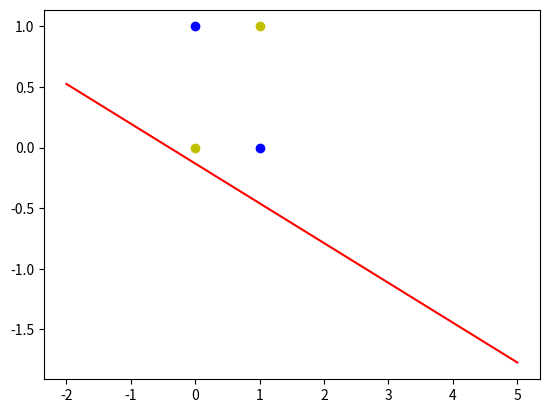

Python code for this plot:

# coding: utf-8

# In[1]:

# [redacted]
# [redacted]
#微信公众号：深度学习与神经网络
# [redacted]


# In[2]:

'''
异或
0^0 = 0
0^1 = 1
1^0 = 1
1^1 = 0
'''


# In[3]:

import numpy as np
import matplotlib.pyplot as plt


# In[4]:

#输入数据
X = np.array([[1,0,0],
              [1,0,1],
              [1,1,0],
              [1,1,1]])
#标签
Y = np.array([-1,1,1,-1])
#权值初始化，1行3列，取值范围-1到1
W = (np.random.random(3)-0.5)*2
print(W)
#学习率设置
lr = 0.11
#计算迭代次数
n = 0
#神经网络输出
O = 0

def update():
    global X,Y,W,lr,n
    n+=1
    O = np.sign(np.dot(X,W.T))
    W_C = lr*((Y-O.T).dot(X))/int(X.shape[0])
    W = W + W_C


# In[5]:

for _ in range(1000):
    update()#更新权值
    print(W)#打印当前权值
    print(n)#打印迭代次数
    O = np.sign(np.dot(X,W.T))#计算当前输出
    if(O == Y.T).all(): #如果实际输出等于期望输出，模型收敛，循环结束
        print('Finished')
        print('epoch:',n)
        break

#正样本
x1 = [0,1]
y1 = [1,0]
#负样本
x2 = [0,1]
y2 = [0,1]

#计算分界线的斜率以及截距
k = -W[1]/W[2]
d = -W[0]/W[2]
print('k=',k)
print('d=',d)

xdata = np.linspace(-2,5)

plt.figure()
plt.plot(xdata,xdata*k+d,'r')
plt.plot(x1,y1,'bo')
plt.plot(x2,y2,'yo')
plt.show()


# In[ ]:




# In[ ]:



